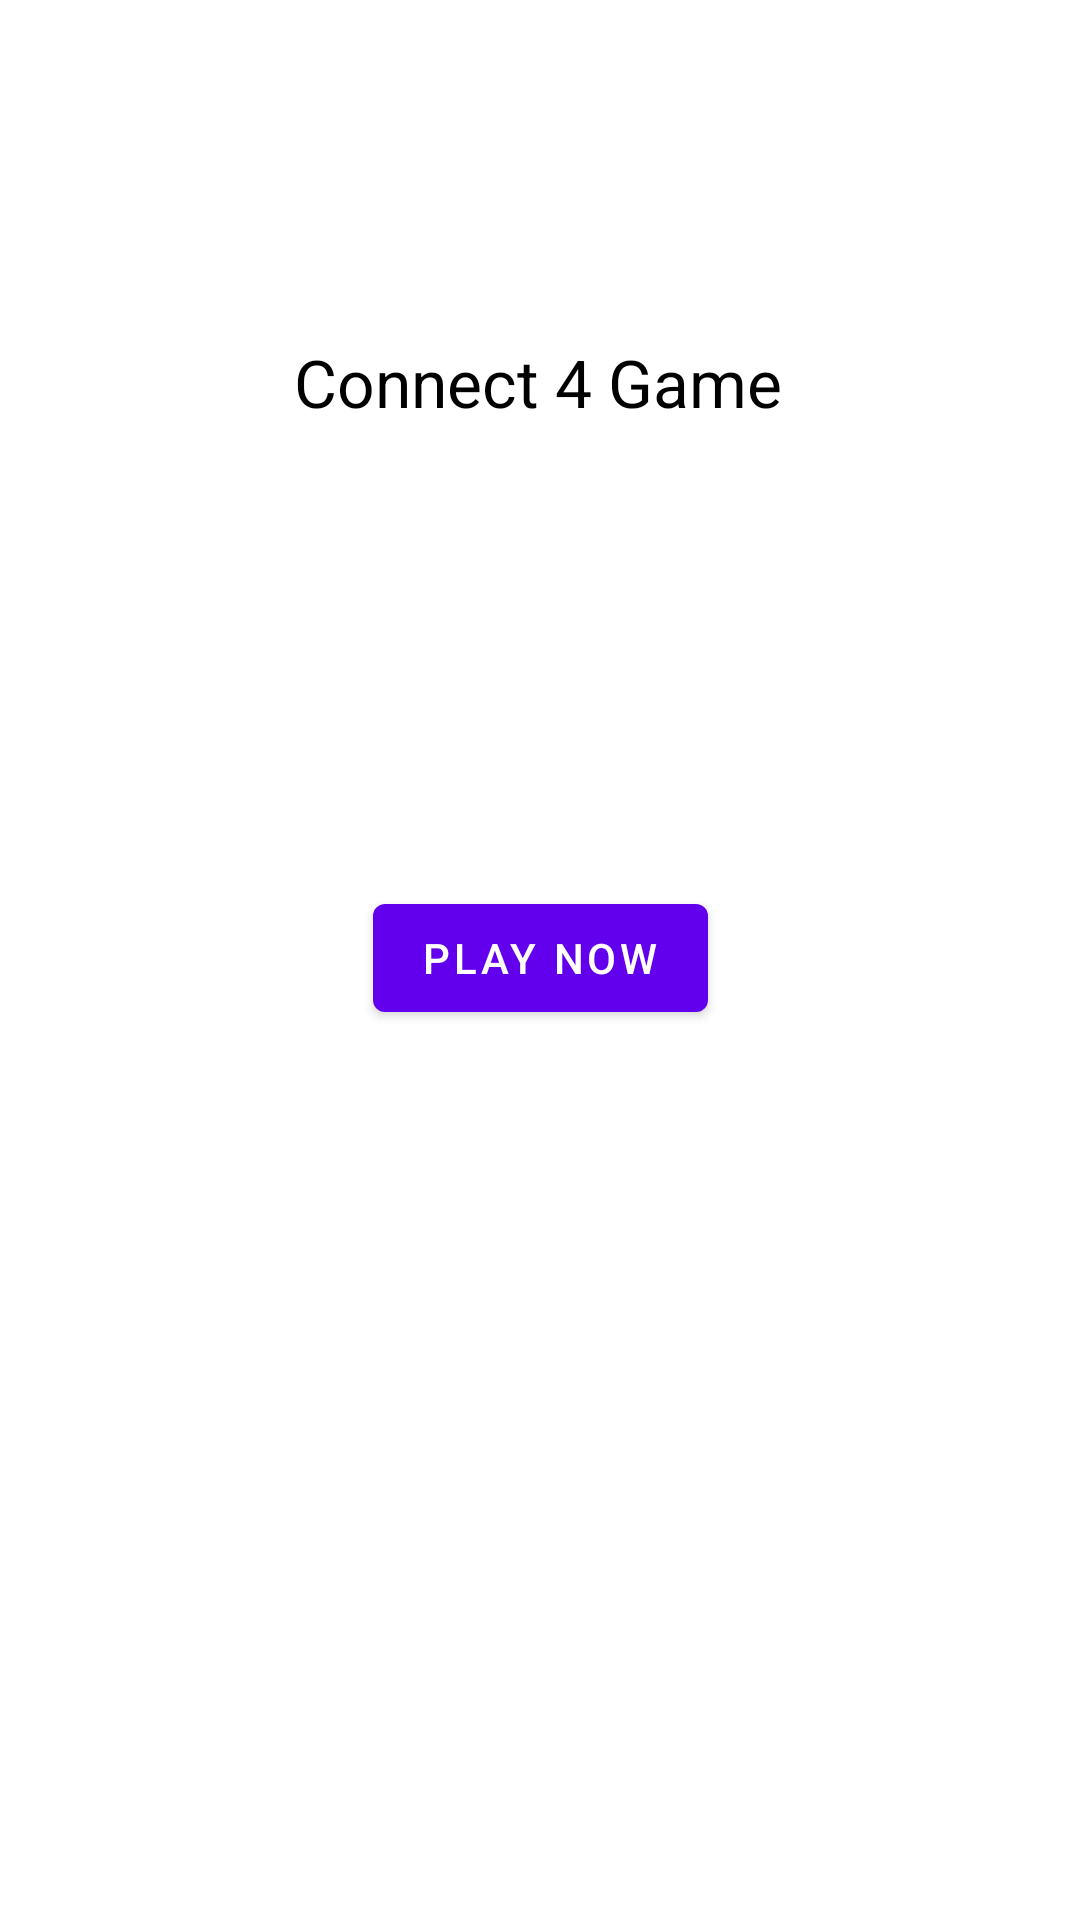

Reconstruct the res/layout file that produces this screen, plus the resources it refers to.
<!-- AndroidManifest.xml: application theme Theme.ConnectFour -->
<!-- res/layout/activity_main2.xml -->
<?xml version="1.0" encoding="utf-8"?>
<androidx.constraintlayout.widget.ConstraintLayout xmlns:android="http://schemas.android.com/apk/res/android"
    xmlns:app="http://schemas.android.com/apk/res-auto"
    xmlns:tools="http://schemas.android.com/tools"
    android:id="@+id/coordinatorLayout"
    android:layout_width="match_parent"
    android:layout_height="match_parent"
    android:background="@drawable/both"
    tools:context=".MainActivity2">


    <androidx.constraintlayout.widget.ConstraintLayout
        android:layout_width="match_parent"
        android:layout_height="match_parent"
        app:layout_constraintEnd_toEndOf="parent"
        app:layout_constraintStart_toStartOf="parent"
        tools:layout_editor_absoluteY="271dp">

        <Button
            android:id="@+id/launchbutton"
            android:layout_width="wrap_content"
            android:layout_height="wrap_content"
            android:text="Play Now"
            app:layout_constraintBottom_toBottomOf="parent"
            app:layout_constraintEnd_toEndOf="parent"
            app:layout_constraintStart_toStartOf="parent"
            app:layout_constraintTop_toTopOf="parent"
            app:layout_constraintVertical_bias="0.499" />

        <TextView
            android:id="@+id/textView2"
            android:layout_width="wrap_content"
            android:layout_height="wrap_content"
            android:background="#FFFFFF"
            android:text="Connect 4 Game"
            android:textAppearance="@style/TextAppearance.AppCompat.Large"
            android:textColor="#000000"
            app:layout_constraintBottom_toTopOf="@+id/launchbutton"
            app:layout_constraintEnd_toEndOf="parent"
            app:layout_constraintHorizontal_bias="0.497"
            app:layout_constraintStart_toStartOf="parent"
            app:layout_constraintTop_toTopOf="parent"
            app:layout_constraintVertical_bias="0.424" />
    </androidx.constraintlayout.widget.ConstraintLayout>
</androidx.constraintlayout.widget.ConstraintLayout>
<!-- resources referenced by this layout -->
<resources>
  <style name="Theme.ConnectFour" parent="Theme.MaterialComponents.DayNight.DarkActionBar">
          
          <item name="colorPrimary">@color/purple_500</item>
          <item name="colorPrimaryVariant">@color/purple_700</item>
          <item name="colorOnPrimary">@color/white</item>
          
          <item name="colorSecondary">@color/teal_200</item>
          <item name="colorSecondaryVariant">@color/teal_700</item>
          <item name="colorOnSecondary">@color/black</item>
          
          <item name="android:statusBarColor" tools:targetApi="l">?attr/colorPrimaryVariant</item>
          
      </style>
  <!-- not gathered from this repository: default colours our renderer supplied (Android Studio template values) -->
  <color name="purple_500">#FF6200EE</color>
  <color name="purple_700">#FF3700B3</color>
  <color name="teal_200">#FF03DAC5</color>
  <color name="teal_700">#FF018786</color>
  <color name="black">#FF000000</color>
  <color name="white">#FFFFFFFF</color>
</resources>
